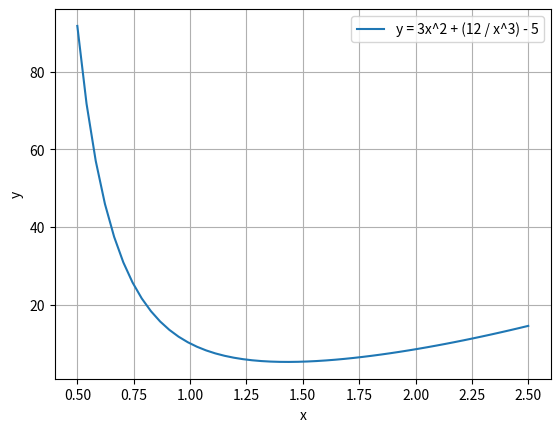

The script that saved this image:
import numpy as n
import matplotlib.pyplot as mat


def f(x):
    return 3 * x ** 2 + 12 / x ** 3 - 5


def fdx(x):
    return 6 * x - 36 / x ** 4


def f2dx(x):
    return 6 + 144 / x ** 5


# Plotting the function
mat.xlabel("x")
mat.ylabel("y")

x = n.linspace(0.5, 2.5, 50)
y = 3 * x ** 2 + 12 / x ** 3 - 5

mat.plot(x, y, label="y = 3x^2 + (12 / x^3) - 5")

mat.grid()
mat.legend()
mat.show()

# Newton-Raphson method
x0 = 0.5
eps = 0.0001
i = 0

while True:
    x1 = x0 - fdx(x0) / f2dx(x0)
    i += 1
    if abs(x1 - x0) < eps:
        break
    x0 = x1

print("Newton-Raphson method:")
print("Iterations:", i)
print("X:", x1)
print("f(X):", f(x1))

# Bisection method
a = 0.5
b = 2.5
eps = 0.0001
i = 0

while abs(b - a) >= eps:
    c = (a + b) / 2
    i += 1
    if fdx(c) == 0:
        break
    elif fdx(a) * fdx(c) < 0:
        b = c
    else:
        a = c

print("Bisection method:")
print("Iterations:", i)
print("X:", c)
print("f(X):", f(c))

# Secant method
x0 = 0.5
x1 = 2.5
eps = 0.0001
i = 0

while True:
    x2 = x1 - fdx(x1) * (x1 - x0) / (fdx(x1) - fdx(x0))
    i += 1
    if abs(x2 - x1) < eps:
        break
    x0 = x1
    x1 = x2

print("Secant method:")
print("Iterations:", i)
print("X:", x2)
print("f(X):", f(x2))
